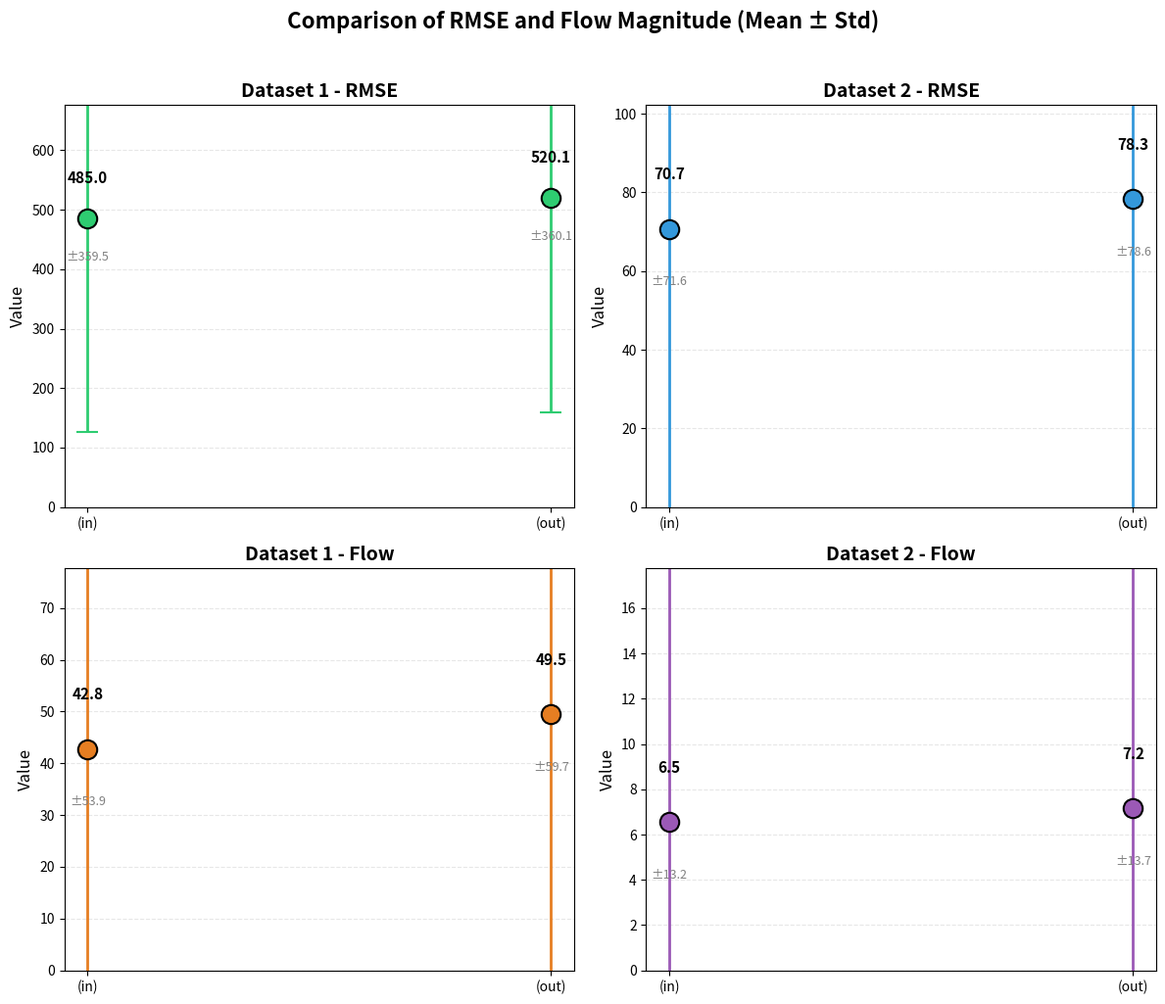

Generate this figure with matplotlib:
def plot_motion_diff():
    import matplotlib.pyplot as plt
    import numpy as np

    fig, axes = plt.subplots(2, 2, figsize=(12, 10))

    # Data for all 4 plots
    plots = [
        ('Dataset 1 - RMSE', [484.97, 520.08], [359.51, 360.15], '#2ecc71'),
        ('Dataset 2 - RMSE', [70.72, 78.26], [71.59, 78.64], '#3498db'),
        ('Dataset 1 - Flow', [42.78, 49.45], [53.93, 59.72], '#e67e22'),
        ('Dataset 2 - Flow', [6.55, 7.15], [13.20, 13.66], '#9b59b6'),
    ]

    for idx, (title, means, stds, color) in enumerate(plots):
        ax = axes.flatten()[idx]
        x_pos = [0, 1]
        x_labels = ['(in)', '(out)']
        
        # Plot as points
        ax.errorbar(x_pos, means, yerr=stds, 
                    fmt='o',
                    capsize=8,
                    capthick=2,
                    elinewidth=2,
                    markersize=14,
                    color=color,
                    markeredgecolor='black',
                    markeredgewidth=1.5)
        
        # Add value labels
        for x, mean, std in zip(x_pos, means, stds):
            ax.text(x, mean + max(stds) * 0.15, 
                    f'{mean:.1f}', 
                    ha='center', va='bottom', 
                    fontsize=11, fontweight='bold')
            ax.text(x, mean - max(stds) * 0.15, 
                    f'±{std:.1f}', 
                    ha='center', va='top', 
                    fontsize=9, color='gray')
        
        ax.set_xticks(x_pos)
        ax.set_xticklabels(x_labels)
        ax.set_title(title, fontsize=14, fontweight='bold')
        ax.set_ylabel('Value', fontsize=12)
        ax.grid(True, axis='y', alpha=0.3, linestyle='--')
        ax.set_ylim(0, max(means + stds) * 1.3)

    plt.suptitle('Comparison of RMSE and Flow Magnitude (Mean ± Std)', 
                fontsize=16, fontweight='bold', y=1.02)
    plt.tight_layout()
    plt.show()


if __name__ == '__main__':
    plot_motion_diff()
